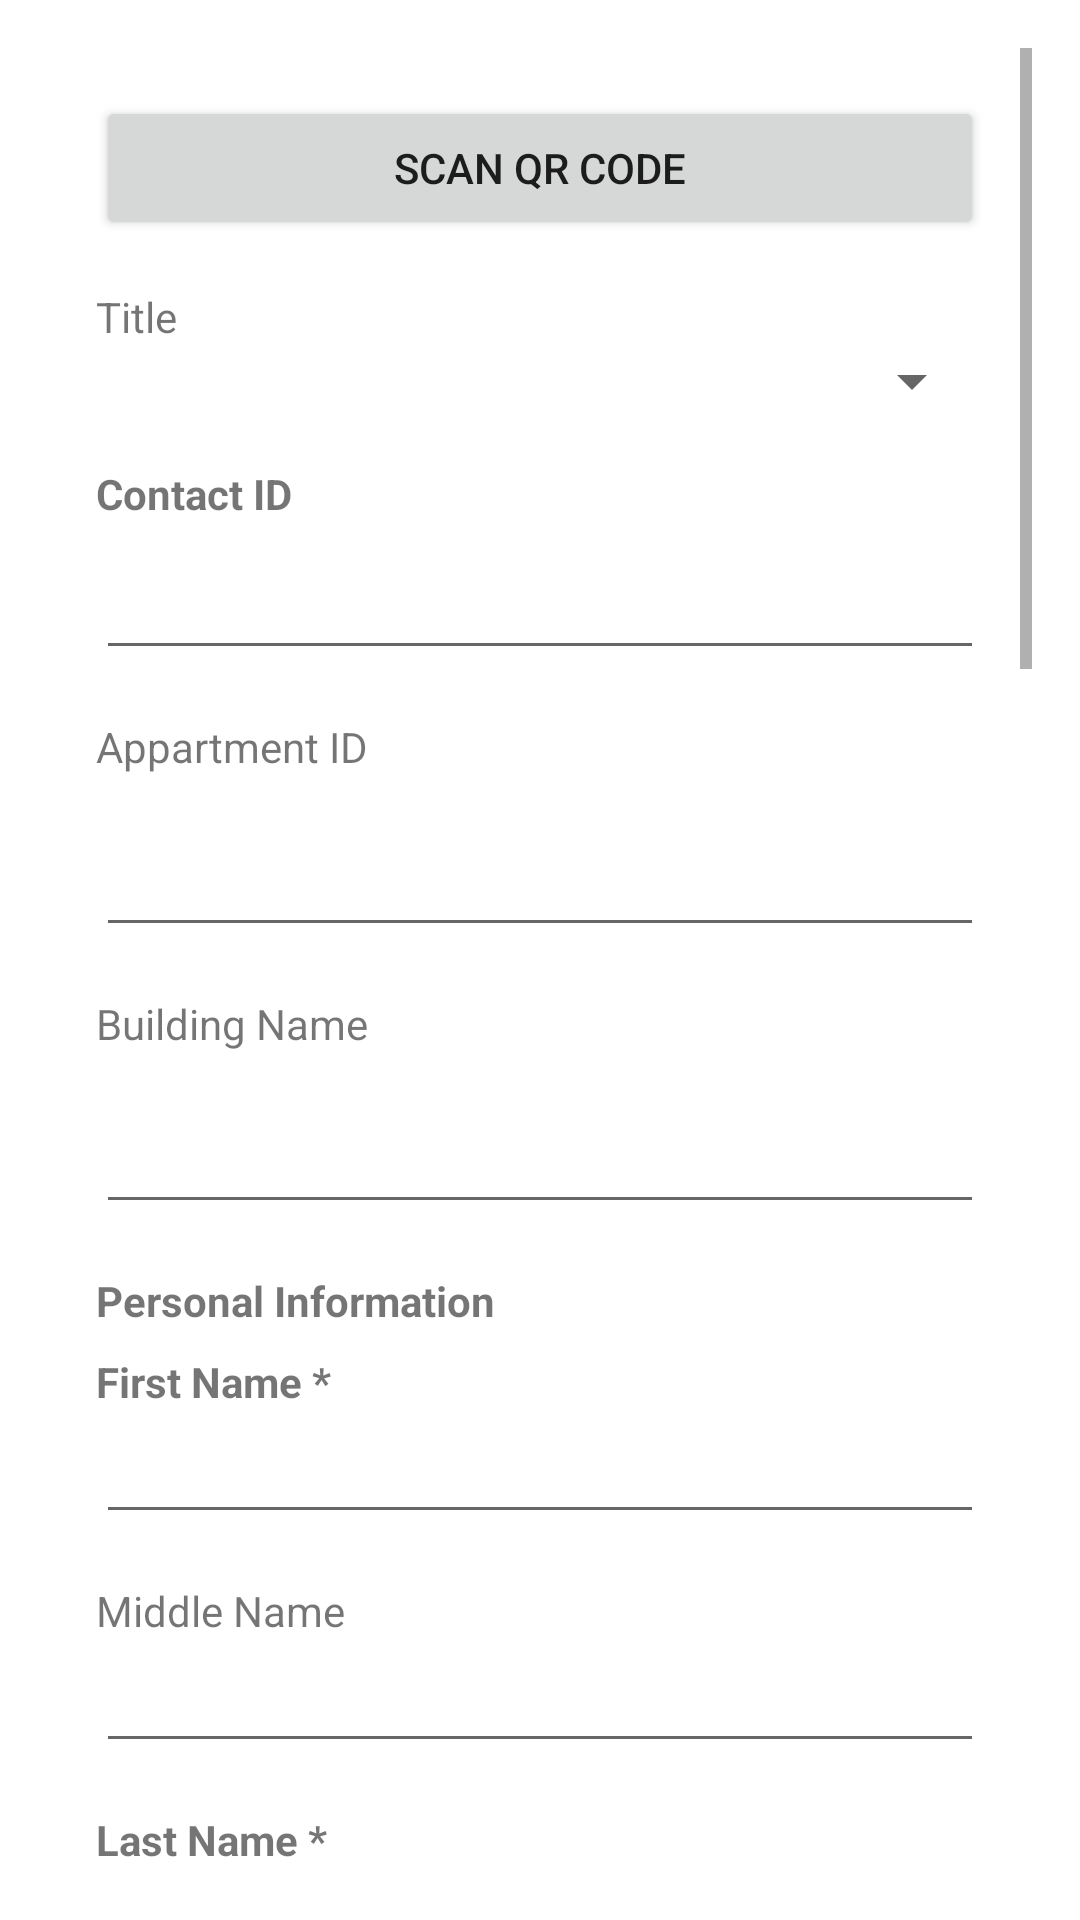

Reconstruct the res/layout file that produces this screen, plus the resources it refers to.
<!-- AndroidManifest.xml: activity theme Theme.CRMRegistration -->
<!-- res/layout/activity_registration.xml -->
<?xml version="1.0" encoding="utf-8"?>
<ScrollView xmlns:android="http://schemas.android.com/apk/res/android"
    xmlns:app="http://schemas.android.com/apk/res-auto"
    xmlns:tools="http://schemas.android.com/tools"
    android:layout_width="match_parent"
    android:layout_height="match_parent"
    android:padding="16dp">

    <LinearLayout
        android:layout_width="match_parent"
        android:layout_height="wrap_content"
        android:orientation="vertical"
        android:padding="16dp">

        
        <Button
            android:id="@+id/buttonScanQr"
            android:layout_width="match_parent"
            android:layout_height="wrap_content"
            android:text="Scan QR Code"
            android:layout_marginBottom="16dp"/>

        <TextView
            android:layout_width="match_parent"
            android:layout_height="wrap_content"
            android:text="Title"/>

        <Spinner
            android:id="@+id/spinnerTitle"
            android:layout_width="match_parent"
            android:layout_height="wrap_content"
            android:layout_marginBottom="16dp"/>

        
        <TextView
            android:id="@+id/textContactId"
            android:layout_width="match_parent"
            android:layout_height="wrap_content"
            android:textStyle="bold"
            android:text="Contact ID"
            android:visibility="visible"
            android:layout_marginBottom="8dp"/>
        <EditText
            android:id="@+id/editContactId"
            android:layout_width="match_parent"
            android:layout_height="wrap_content"
            android:layout_marginBottom="16dp"/>
        <TextView
            android:id="@+id/textAppartmentId"
            android:layout_width="match_parent"
            android:layout_height="wrap_content"
            android:text="Appartment ID"
            android:visibility="visible"
            android:layout_marginBottom="16dp"/>
        <EditText
            android:id="@+id/editAppartmentId"
            android:layout_width="match_parent"
            android:layout_height="wrap_content"
            android:layout_marginBottom="16dp"/>
        <TextView
            android:id="@+id/textBuildingName"
            android:layout_width="match_parent"
            android:layout_height="wrap_content"
            android:text="Building Name"
            android:visibility="visible"
            android:layout_marginBottom="16dp"/>
        <EditText
            android:id="@+id/editBuildingName"
            android:layout_width="match_parent"
            android:layout_height="wrap_content"
            android:layout_marginBottom="16dp"/>
        
        <TextView
            android:layout_width="match_parent"
            android:layout_height="wrap_content"
            android:text="Personal Information"
            android:textStyle="bold"
            android:layout_marginBottom="8dp"/>

        <TextView 
        android:layout_width="match_parent" 
        android:layout_height="wrap_content" 
        android:textStyle="bold"
        android:text="First Name *"/>
        <EditText
            android:id="@+id/editFirstName"
            android:layout_width="match_parent"
            android:layout_height="wrap_content"
            android:layout_marginBottom="16dp"/>

        <TextView android:layout_width="match_parent" android:layout_height="wrap_content" android:text="Middle Name"/>
        <EditText
            android:id="@+id/editMiddleName"
            android:layout_width="match_parent"
            android:layout_height="wrap_content"
            android:layout_marginBottom="16dp"/>

        <TextView 
        android:layout_width="match_parent" 
        android:layout_height="wrap_content" 
        android:textStyle="bold"
        android:text="Last Name *"/>
        <EditText
            android:id="@+id/editLastName"
            android:layout_width="match_parent"
            android:layout_height="wrap_content"
            android:layout_marginBottom="16dp"/>

        <TextView android:layout_width="match_parent" android:layout_height="wrap_content" android:text="Birth Date (YYYY-MM-DD)"/>
        <EditText
            android:id="@+id/editBirthDate"
            android:layout_width="match_parent"
            android:layout_height="wrap_content"
            android:focusable="false"
            android:clickable="true"
            android:layout_marginBottom="16dp"/>

        <TextView android:layout_width="match_parent" android:layout_height="wrap_content" android:text="Gender *"/>
        <Spinner
            android:id="@+id/spinnerGender"
            android:layout_width="match_parent"
            android:layout_height="wrap_content"
            android:layout_marginBottom="16dp"/>

        <TextView android:layout_width="match_parent" android:layout_height="wrap_content" android:text="Nationality"/>
        <Spinner
            android:id="@+id/spinnerNationality"
            android:layout_width="match_parent"
            android:layout_height="wrap_content"
            android:layout_marginBottom="16dp"/>

        
        <TextView
            android:layout_width="match_parent"
            android:layout_height="wrap_content"
            android:text="Contact Information"
            android:textStyle="bold"
            android:layout_marginTop="16dp"
            android:layout_marginBottom="8dp"/>

        <TextView 
        android:layout_width="match_parent" 
        android:layout_height="wrap_content" 
        android:textStyle="bold"
        android:text="Email *"/>
        <EditText
            android:id="@+id/etEmail"
            android:layout_width="match_parent"
            android:layout_height="wrap_content"
            android:inputType="textEmailAddress"
            android:layout_marginBottom="16dp"/>

        <TextView android:layout_width="match_parent" android:layout_height="wrap_content" android:text="Phone Number"/>
        <EditText
            android:id="@+id/etPhone"
            android:layout_width="match_parent"
            android:layout_height="wrap_content"
            android:inputType="phone"
            android:layout_marginBottom="16dp"/>

        
        <TextView
            android:layout_width="match_parent"
            android:layout_height="wrap_content"
            android:text="Address Information"
            android:textStyle="bold"
            android:layout_marginTop="16dp"
            android:layout_marginBottom="8dp"/>

        <TextView android:layout_width="match_parent" android:layout_height="wrap_content" android:text="Address Line 1"/>
        <EditText
            android:id="@+id/editAddress1"
            android:layout_width="match_parent"
            android:layout_height="wrap_content"
            android:layout_marginBottom="16dp"/>

        <TextView android:layout_width="match_parent" android:layout_height="wrap_content" android:text="Address Line 2"/>
        <EditText
            android:id="@+id/editAddress2"
            android:layout_width="match_parent"
            android:layout_height="wrap_content"
            android:layout_marginBottom="16dp"/>

        <TextView android:layout_width="match_parent" android:layout_height="wrap_content" android:text="City"/>
        <EditText
            android:id="@+id/editCity"
            android:layout_width="match_parent"
            android:layout_height="wrap_content"
            android:layout_marginBottom="16dp"/>

        <TextView android:layout_width="match_parent" android:layout_height="wrap_content" android:text="State/Province"/>
        <EditText
            android:id="@+id/editState"
            android:layout_width="match_parent"
            android:layout_height="wrap_content"
            android:layout_marginBottom="16dp"/>

        <TextView android:layout_width="match_parent" android:layout_height="wrap_content" android:text="Postal Code"/>
        <EditText
            android:id="@+id/editPostalCode"
            android:layout_width="match_parent"
            android:layout_height="wrap_content"
            android:layout_marginBottom="16dp"/>

        <TextView android:layout_width="match_parent" android:layout_height="wrap_content" android:text="Country"/>
        <Spinner
            android:id="@+id/spinnerCountry"
            android:layout_width="match_parent"
            android:layout_height="wrap_content"
            android:layout_marginBottom="16dp"/>

        
        <TextView
            android:layout_width="match_parent"
            android:layout_height="wrap_content"
            android:text="Identification Information"
            android:textStyle="bold"
            android:layout_marginTop="16dp"
            android:layout_marginBottom="8dp"/>

        <TextView android:layout_width="match_parent" android:layout_height="wrap_content" android:text="Passport/ID Number"/>
        <EditText
            android:id="@+id/editPassport"
            android:layout_width="match_parent"
            android:layout_height="wrap_content"
            android:layout_marginBottom="16dp"/>

        <TextView
            android:layout_width="match_parent"
            android:layout_height="wrap_content"
            android:text="Bank Account Information"
            android:textStyle="bold"
            android:layout_marginTop="16dp"
            android:layout_marginBottom="8dp"/>

        <TextView android:layout_width="match_parent" android:layout_height="wrap_content" android:text="Bank Account Number"/>
        <EditText
            android:id="@+id/editBankAccount"
            android:layout_width="match_parent"
            android:layout_height="wrap_content"
            android:layout_marginBottom="16dp"/>

        
        <Button
            android:id="@+id/buttonSubmit"
            android:layout_width="match_parent"
            android:layout_height="wrap_content"
            android:text="Register in CRM"
            android:layout_marginTop="24dp"/>

        
        <TextView
            android:id="@+id/tvCrmLink"
            android:layout_width="match_parent"
            android:layout_height="wrap_content"
            android:text="View Contacts in CRM"
            android:textColor="@color/white"
            android:textStyle="bold"
            android:gravity="center"
            android:padding="16dp"
            android:background="@color/purple_500"
            android:layout_marginTop="16dp"
            android:clickable="true"
            android:focusable="true"
            android:visibility="gone"/>
    </LinearLayout>

</ScrollView>
<!-- resources referenced by this layout -->
<resources>
  <color name="purple_500">#FF6200EE</color>
  <color name="white">#FFFFFFFF</color>
  <style name="Theme.CRMRegistration" parent="Theme.MaterialComponents.DayNight.NoActionBar">
          
          <item name="colorPrimary">@color/purple_500</item>
          <item name="colorPrimaryVariant">@color/purple_700</item>
          <item name="colorOnPrimary">@color/white</item>
          
          <item name="colorSecondary">@color/teal_200</item>
          <item name="colorSecondaryVariant">@color/teal_700</item>
          <item name="colorOnSecondary">@color/black</item>
          
          <item name="android:statusBarColor">?attr/colorPrimaryVariant</item>
      </style>
  <color name="purple_700">#FF3700B3</color>
  <color name="teal_200">#FF03DAC5</color>
  <color name="teal_700">#FF018786</color>
  <color name="black">#FF000000</color>
</resources>
